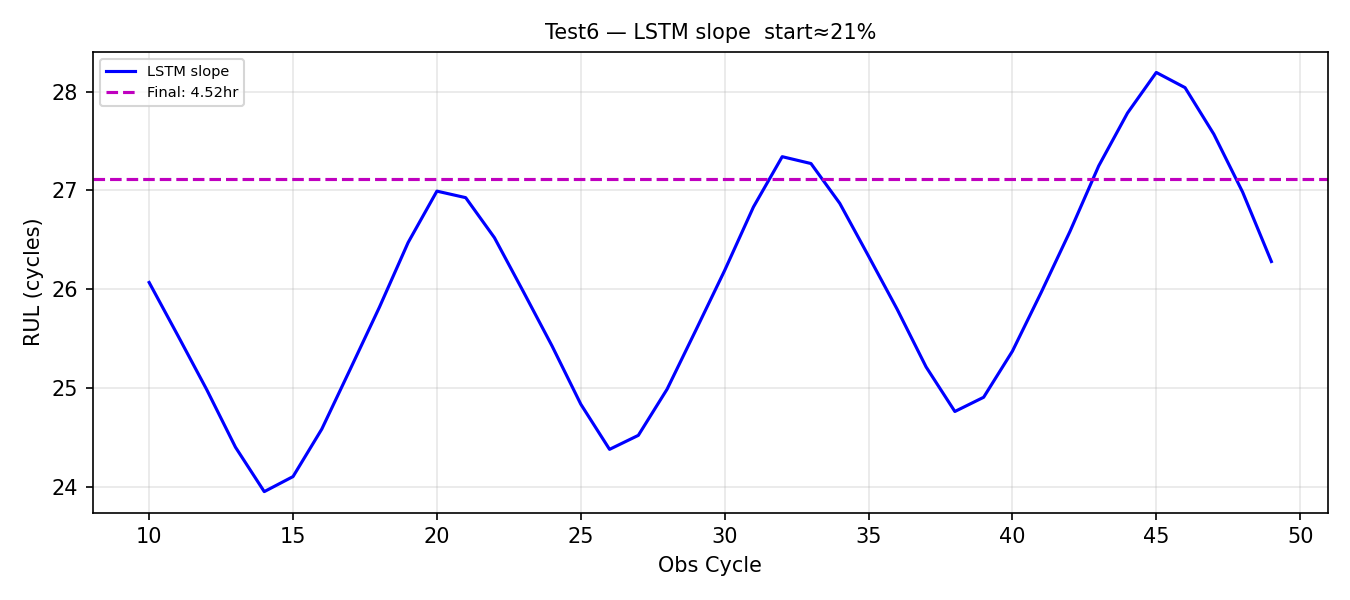

Source data for this figure (header and first rows):
obs_cycle, rul_pred_cycles, rul_hours
10, 26.07, 4.345
11, 25.53, 4.255
12, 24.98, 4.164
13, 24.4, 4.067
14, 23.95, 3.992
15, 24.1, 4.017
16, 24.58, 4.097
17, 25.2, 4.199
18, 25.82, 4.303
19, 26.47, 4.412
20, 26.99, 4.499
21, 26.93, 4.488
22, 26.52, 4.42
23, 25.98, 4.33
24, 25.43, 4.238
25, 24.84, 4.139
26, 24.38, 4.063
27, 24.52, 4.087
28, 24.99, 4.165
29, 25.59, 4.264
30, 26.19, 4.365
31, 26.83, 4.472
32, 27.34, 4.557
33, 27.27, 4.545
34, 26.87, 4.478
35, 26.33, 4.389
36, 25.79, 4.299
37, 25.21, 4.202
38, 24.76, 4.127
39, 24.91, 4.151
40, 25.37, 4.229
41, 25.97, 4.328
42, 26.58, 4.431
43, 27.25, 4.541
44, 27.78, 4.631
45, 28.2, 4.699
46, 28.04, 4.674
47, 27.57, 4.595
48, 26.98, 4.497
49, 26.28, 4.38
